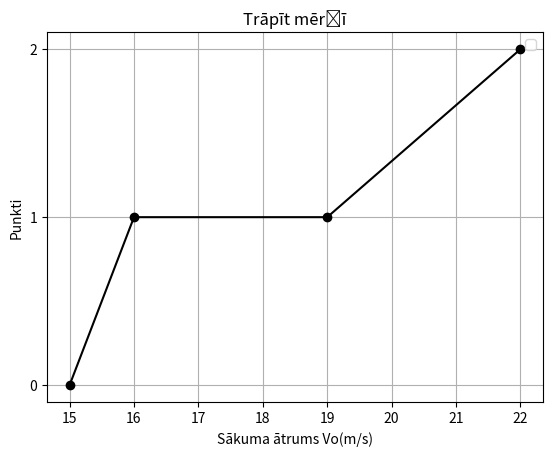

This chart was generated by the following Python code: (Note: this script raises an exception after producing the figure.)
import math
import matplotlib.pyplot as plt

Vo = [15, 16, 19, 22]
lenkis = math.pi/4
ho = 3
h1 = 3.5
b = 3.5
g = 9.81


# v=len(Vo), nosaka, cik elementu ir sarakstā Vo.
# punkti=[0]*v, vienkārš veidz, kā izveidot srakastu(list)/#
v = len(Vo)
punkti = [0] * v


for i in range(v):
    Vx = Vo[i] * math.cos(lenkis)
    Vy = Vo[i] * math.sin(lenkis)

    T = b/Vx
    yT = Vy * T - ((g*T**2)/2)

    if yT < ho or yT > h1:
        punkti[i] = 0
    elif ho <= yT < 0.5*(h1+ho):
        punkti[i] = 1
    else:  # 0.5*(h1+ho) <= yT <= h1
        punkti[i] = 2

    print("\nVo= %d m/s, \ny(T)= %.2f m, \npunkti= %d" %
          (Vo[i], yT, punkti[i]))

# marker='o' nosaka punktu simbolu(marķieri) uz grafika. o aplis;
# https://www.w3schools.com/python/matplotlib_markers.asp
plt.plot(Vo, punkti, marker='o', color="black")
plt.xlabel("Sākuma ātrums Vo(m/s)")
plt.ylabel("Punkti")
plt.yticks([0, 1, 2])
plt.title("Trāpīt mērķī")
plt.legend()
plt.grid()

plt.savefig("1_patsDarbs/Bogdanova_5uzd.png", dpi=500)

plt.show()
